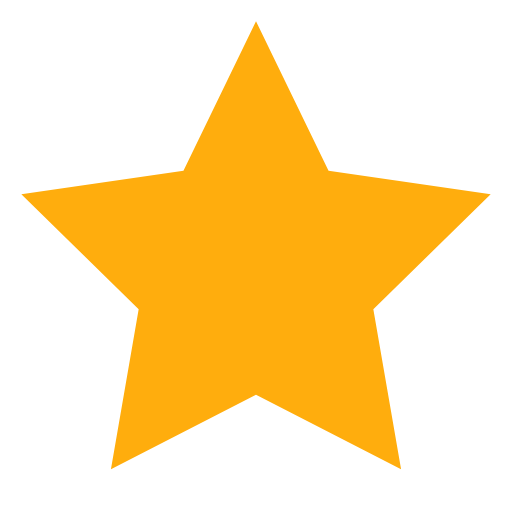
t = 0.00 s
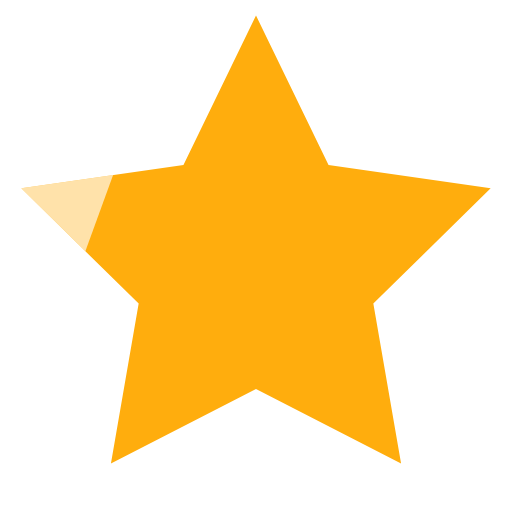
t = 0.54 s
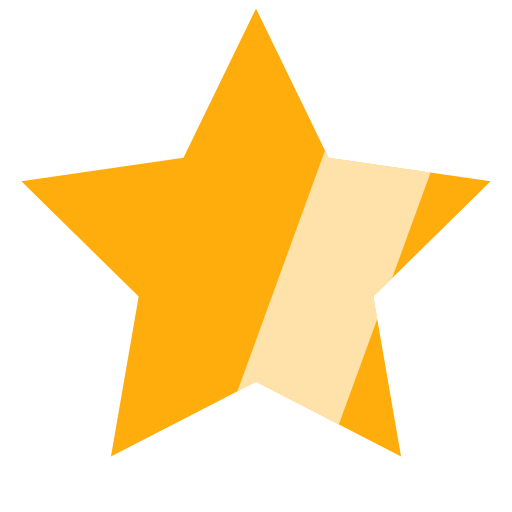
t = 1.20 s
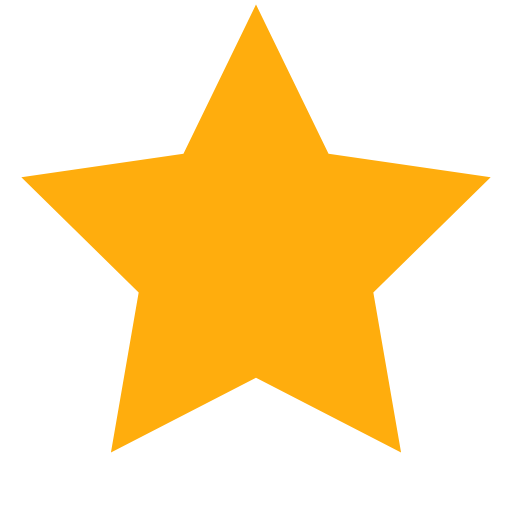
t = 1.62 s
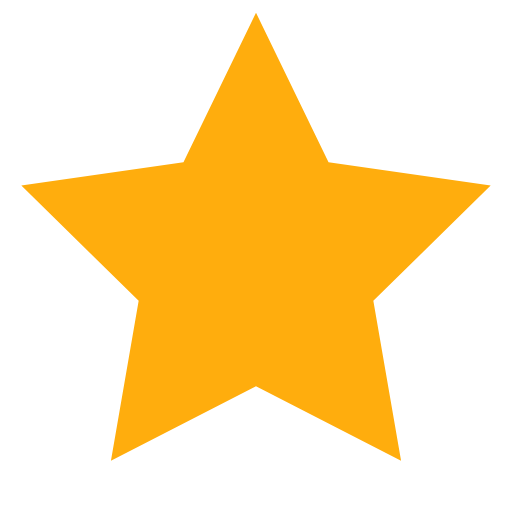
t = 2.40 s
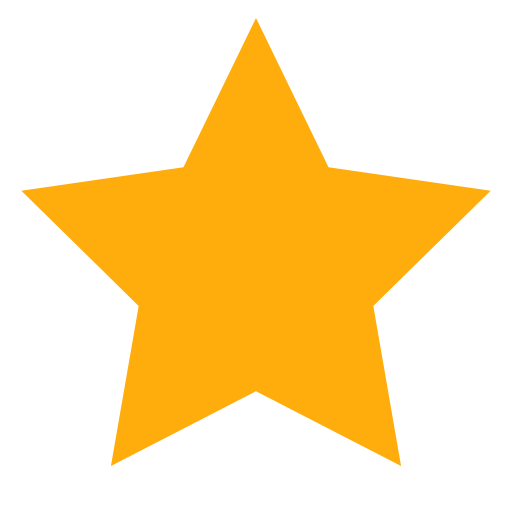
t = 2.88 s

The animated SVG that drew these frames (rendered in a browser with its animation timeline set to each time). Animation: 2 SMIL elements (animateTransform=2); one cycle of 3.60 s, repeats indefinitely.

<!-- Original filled geometry and animation by Tourn. --><svg xmlns="http://www.w3.org/2000/svg" width="64" height="64" viewBox="0 0 24 24"><defs><g id="premiumbase" ><title>Premium</title><path fill="#ffad0d" fill-rule="evenodd" d="m12 1 3.4 7 7.6 1.1-5.5 5.4 1.3 7.5-6.8-3.5L5.2 22l1.3-7.5L1 9.1 8.6 8z"/></g><mask id="premiummask" maskUnits="userSpaceOnUse" x="0" y="0" width="24" height="24" style="mask-type:alpha"><use href="#premiumbase"/></mask></defs><g><animateTransform attributeName="transform" type="translate" values="0 0;0 -0.8;0 0" dur="3.2s" repeatCount="indefinite"/><use href="#premiumbase"/><g mask="url(#premiummask)"><g transform="rotate(20 12 12)"><rect x="-12" y="-10" width="5" height="44" fill="#fff" opacity=".65"><animateTransform attributeName="transform" type="translate" values="0 0;46 0;46 0" keyTimes="0;.6;1" dur="3.6s" repeatCount="indefinite"/></rect></g></g></g></svg>
